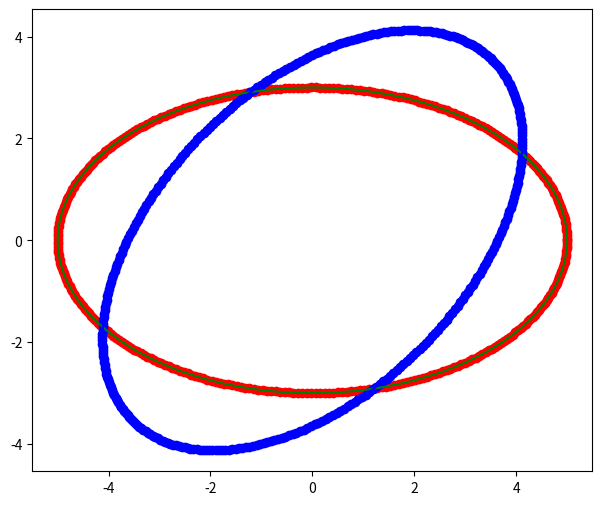

The script that saved this image:
import numpy as np
import matplotlib.pyplot as plt

# Fungsi untuk membuat titik-titik objek
def generate_object(rx, ry, theta):
    t = np.linspace(0, 2 * np.pi, theta)
    x = rx * np.cos(t)
    y = ry * np.sin(t)
    return x, y

# Fungsi untuk rotasi objek
def rotate(x, y, xp, yp, theta):
    theta_rad = np.radians(theta)
    x_r = xp + (x - xp) * np.cos(theta_rad) - (y - yp) * np.sin(theta_rad)
    y_r = yp + (x - xp) * np.sin(theta_rad) + (y - yp) * np.cos(theta_rad)
    return x_r, y_r

# Parameter objek
rx, ry = 5, 3  # Panjang sumbu semi-mayor dan semi-minor
theta = 360   # Jumlah titik untuk membentuk objek

# Membuat titik-titik objek
x, y = generate_object(rx, ry, theta)

# Titik pusat objek
xp, yp = 0, 0

# Rotasi objek
theta_rotation = 45  # Sudut rotasi dalam derajat
x_r, y_r = rotate(x, y, xp, yp, theta_rotation)

# Menggambar objek
plt.figure(figsize=(8, 6))
plt.plot(x, y, 'g-')  # Objek hijau
plt.scatter(x, y, color='red')  # Titik-titik merah
plt.plot(x_r, y_r, 'b-')  # Objek setelah diputar
plt.scatter(x_r, y_r, color='blue')  # Titik-titik biru setelah diputar
plt.gca().set_aspect('equal', adjustable='box')
plt.show()
